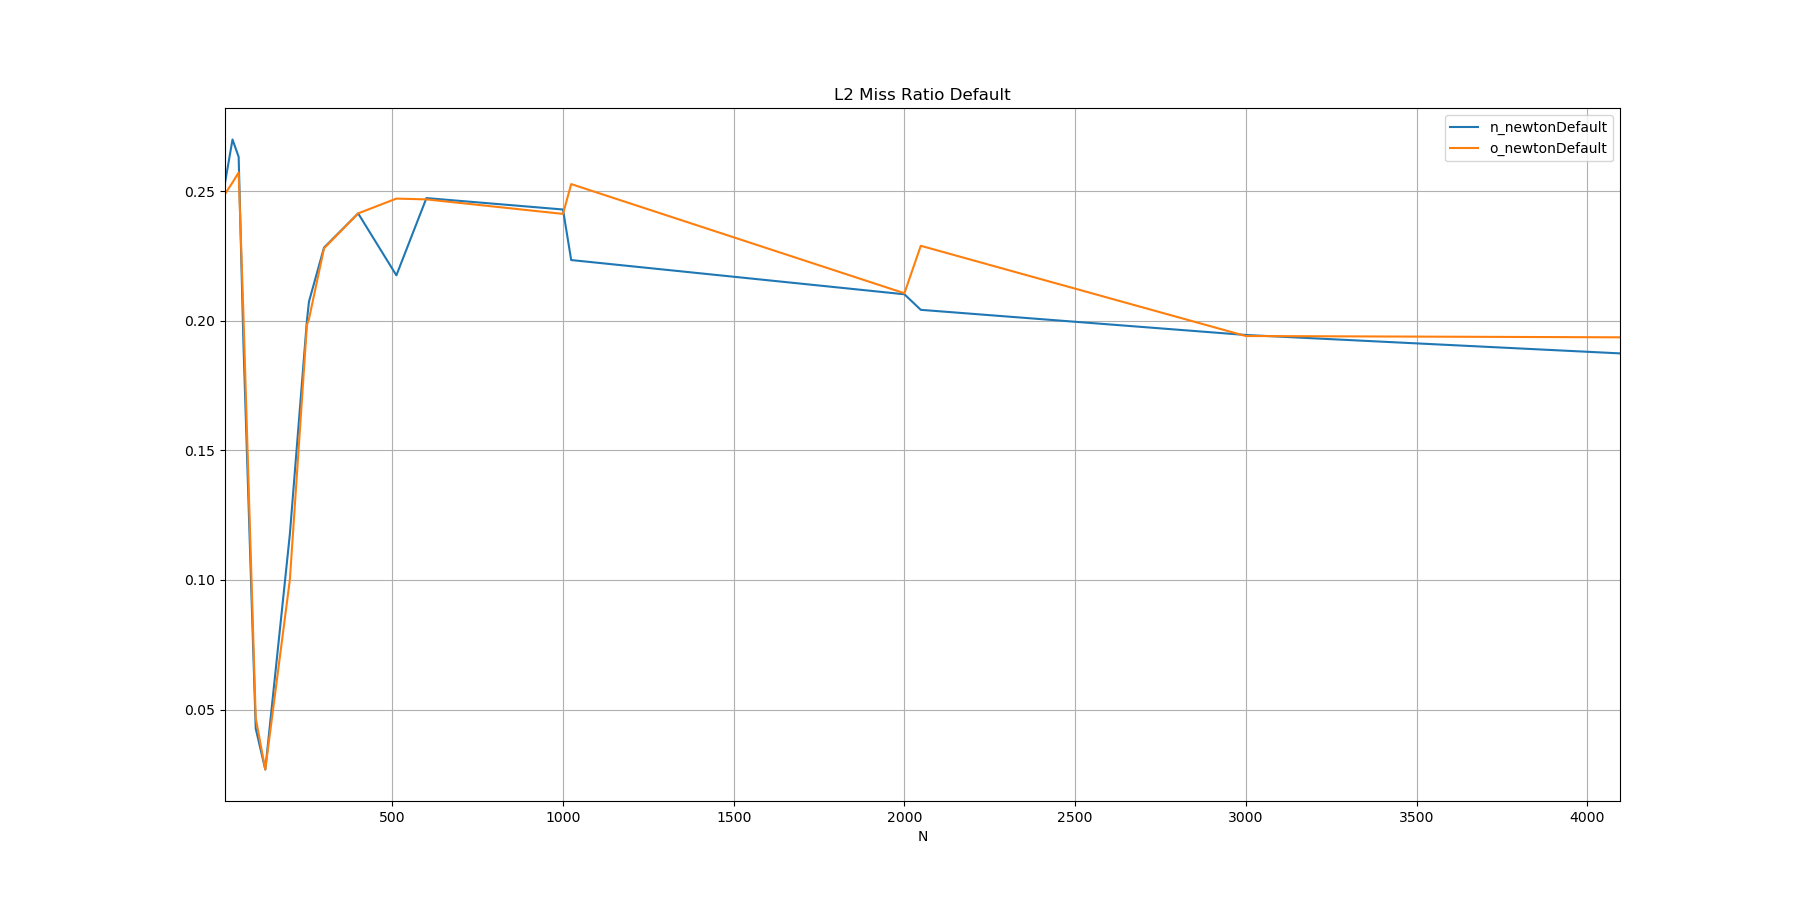

Values plotted in this chart, from the file beside it:
N, n_newtonDefault, o_newtonDefault
10, 0.2531, 0.2489
32, 0.2699, 0.2533
50, 0.2632, 0.2572
64, 0.1913, 0.2022
100, 0.0427, 0.0467
128, 0.0269, 0.0269
200, 0.1177, 0.1001
250, 0.2001, 0.1984
256, 0.2074, 0.2007
300, 0.2282, 0.2279
400, 0.2414, 0.2414
512, 0.2175, 0.2471
600, 0.2473, 0.2468
1000, 0.2429, 0.2412
1024, 0.2234, 0.2527
2000, 0.2102, 0.2106
2048, 0.2042, 0.2289
3000, 0.1945, 0.1941
4096, 0.1874, 0.1936
